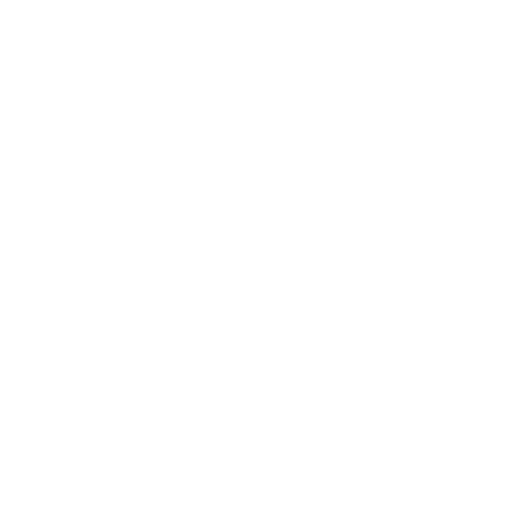
t = 0.00 s
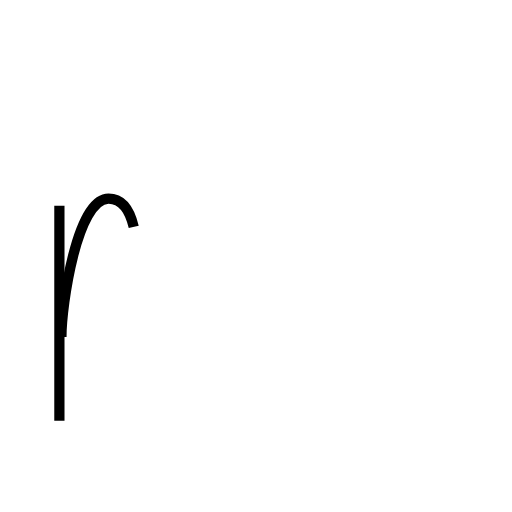
t = 1.20 s
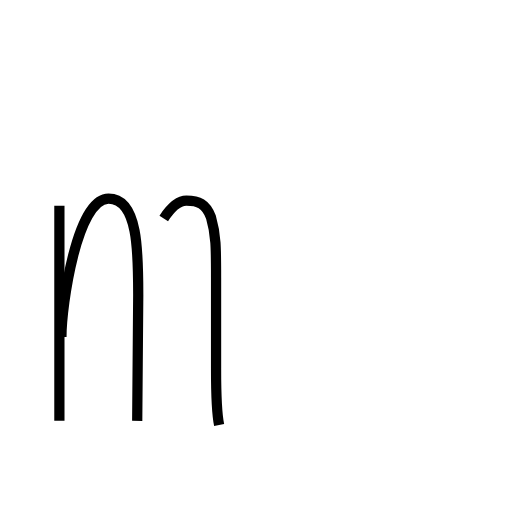
t = 2.56 s
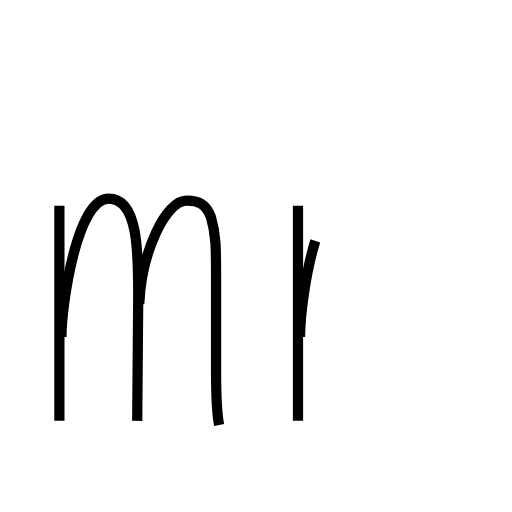
t = 3.74 s
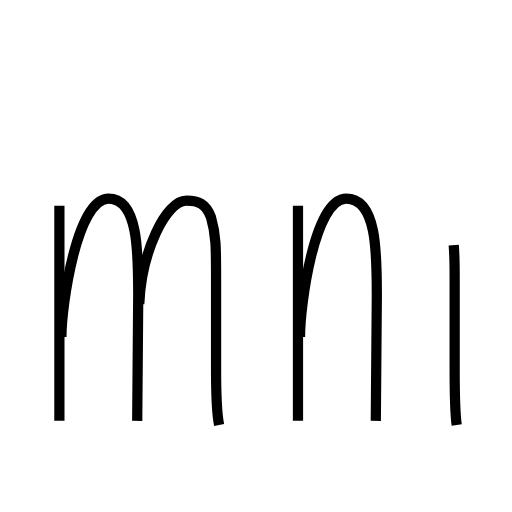
t = 5.12 s
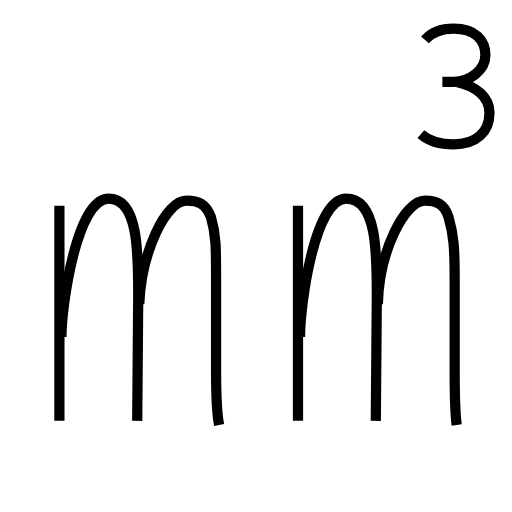
t = 6.45 s

The animated SVG that drew these frames (rendered in a browser with its animation timeline set to each time). Animation: 8 SMIL elements (animate=8); one cycle of 6.45 s.

<?xml version='1.0' encoding='utf-8'?>
<svg viewBox="0.0 -6.0 50.0 50.0" version="1.1" xmlns="http://www.w3.org/2000/svg"><rect x="-1000" y="-1000" width="2000" height="2000" stroke="white" fill="white" /><g style="fill:none;stroke:#000000;stroke-width:1"><path d="M 5.8 -23.9 L 5.8 -2.9 " transform="translate(0.0 38.0)" stroke-dasharray="21.0" stroke-dashoffset="21.0"><animate attributeName="stroke-dashoffset" from="21.0" to="0" dur="0.63s" begin="0s; anim_end.end" fill="freeze" id="anim0" /></path><path d="M 6.0 -11.1 C 6.0 -14.2 7.5 -24.6 10.6 -24.6 C 13.5 -24.6 13.5 -19.4 13.5 -15.2 L 13.4 -2.9 " transform="translate(0.0 38.0)" stroke-dasharray="37.93166409678234" stroke-dashoffset="37.93166409678234"><animate attributeName="stroke-dashoffset" from="37.93166409678234" to="0" dur="1.1379499229034702s" begin="anim0.end" fill="freeze" id="anim1" /></path><path d="M 21.4 -2.5 C 21.1 -3.9 21.1 -6.0 21.1 -8.0 C 21.1 -12.6 21.1 -14.3 21.1 -16.9 C 21.1 -19.8 21.1 -21.1 20.6 -22.8 C 20.1 -24.1 19.4 -24.4 18.2 -24.4 C 16.2 -24.4 13.8 -19.4 13.6 -14.3 " transform="translate(0.0 38.0)" stroke-dasharray="35.20484018277455" stroke-dashoffset="35.20484018277455"><animate attributeName="stroke-dashoffset" from="35.20484018277455" to="0" dur="1.0561452054832363s" begin="anim1.end" fill="freeze" id="anim2" /></path><path d="M 29.1 -23.9 L 29.1 -2.9 " transform="translate(0.0 38.0)" stroke-dasharray="21.0" stroke-dashoffset="21.0"><animate attributeName="stroke-dashoffset" from="21.0" to="0" dur="0.63s" begin="anim2.end" fill="freeze" id="anim3" /></path><path d="M 29.3 -11.1 C 29.3 -14.2 30.7 -24.6 33.8 -24.6 C 36.8 -24.6 36.8 -19.4 36.8 -15.2 L 36.7 -2.9 " transform="translate(0.0 38.0)" stroke-dasharray="37.965351842899075" stroke-dashoffset="37.965351842899075"><animate attributeName="stroke-dashoffset" from="37.965351842899075" to="0" dur="1.1389605552869722s" begin="anim3.end" fill="freeze" id="anim4" /></path><path d="M 44.6 -2.5 C 44.4 -3.9 44.4 -6.0 44.4 -8.0 C 44.4 -12.6 44.4 -14.3 44.4 -16.9 C 44.4 -19.8 44.3 -21.1 43.8 -22.8 C 43.4 -24.1 42.6 -24.4 41.5 -24.4 C 39.5 -24.4 37.0 -19.4 36.9 -14.3 " transform="translate(0.0 38.0)" stroke-dasharray="35.15478615181117" stroke-dashoffset="35.15478615181117"><animate attributeName="stroke-dashoffset" from="35.15478615181117" to="0" dur="1.0546435845543352s" begin="anim4.end" fill="freeze" id="anim5" /></path><path d="M 41.5 -40.1 C 42.2 -40.9 43.1 -41.2 44.3 -41.2 C 46.4 -41.2 47.4 -40.1 47.4 -38.6 C 47.4 -37.1 45.8 -36.0 44.3 -36.0 L 43.2 -36.0 " transform="translate(0.0 38.0)" stroke-dasharray="13.255101410826821" stroke-dashoffset="13.255101410826821"><animate attributeName="stroke-dashoffset" from="13.255101410826821" to="0" dur="0.39765304232480464s" begin="anim5.end" fill="freeze" id="anim6" /></path><path d="M 44.6 -36.0 C 46.5 -35.6 47.8 -34.5 47.8 -33.0 C 47.8 -31.1 46.5 -29.9 44.3 -29.9 C 43.2 -29.9 41.9 -30.2 41.1 -30.9" transform="translate(0.0 38.0)" stroke-dasharray="13.467218568563489" stroke-dashoffset="13.467218568563489"><animate attributeName="stroke-dashoffset" from="13.467218568563489" to="0" dur="0.40401655705690465s" begin="anim6.end" fill="freeze" id="anim_end" /></path></g></svg>
